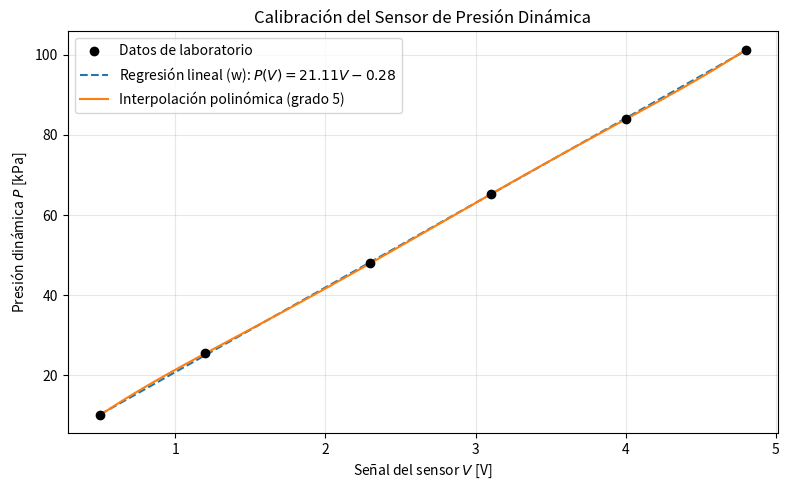

Generate this figure with matplotlib:
import numpy as np
import matplotlib.pyplot as plt
from matplotlib.widgets import RadioButtons, Slider
# 1. Datos para calibracion del tubo Pitot ( Voltaje [V] vs Presion [kPa ])
V_sensor = np . array ([0.5 , 1.2 , 2.3 , 3.1 , 4.0 , 4.8])
P_sensor = np . array ([10.1 , 25.5 , 48.0 , 65.2 , 83.9 , 101.3])

# 2. Modelo atmosferico terrestre simplificado ( Altitud [m] vs Densidad [kg/m^])

altitudes_tab = np . array ([0 , 5000 , 10000 , 15000 , 20000 , 25000 , 30000])
densidades_tab = np . array ([1.225 , 0.736 , 0.413 , 0.194 , 0.088 , 0.040 , 0.018])

# 3. Telemetria de vuelo : Tiempo [s] ( muestreo a 1 Hz durante 2 min)
t_vuelo = np . linspace (0 , 120 , 121)

# Perfil de velocidad simulado [m/s] ( modelo logistico )
v_vuelo = 2500 * (1 / (1 + np . exp ( -0.05 * ( t_vuelo - 60) ) ) ) - 118

cond_num = ([0.5 , 1.2 , 2.3 , 3.1 , 4.0 , 4.8])

#matriz del balance de masas planeandolo como Ax=b

A = np.array([
    [1,  1,  1],
    [1,  1, -1],
    [1, -2,  0]
],
 dtype=float)

print("El número de condición de la matriz A es:", np.linalg.cond(A))
b = np.array([50000, 15000, 0], dtype=float)


m = np.linalg.solve(A, b)


m1, m2, m3 = m

print(f"Masa tanque 1 (m1): {m1:.2f} kg")
print(f"Masa tanque 2 (m2): {m2:.2f} kg")
print(f"Masa tanque 3 (m3): {m3:.2f} kg")



# Datos existentes en trabajo.marte.py
V_sensor = np.array([0.5, 1.2, 2.3, 3.1, 4.0, 4.8])
P_sensor = np.array([10.1, 25.5, 48.0, 65.2, 83.9, 101.3])
cond_num = ([0.5, 1.2, 2.3, 3.1, 4.0, 4.8])

# 
# A. REGRESIÓN LINEAL (Ecuación normal: w = (X^T X)^(-1) X^T y)
# 
X = np.column_stack([V_sensor, np.ones_like(V_sensor)])
w = np.linalg.inv(X.T @ X) @ X.T @ P_sensor  # w[0]: pendiente, w[1]: ordenada en el origen

# 
# B. INTERPOLACIÓN POLINÓMICA (Matriz de Vandermonde, grado N - 1 = 5)
# 
grado_interp = len(V_sensor) - 1
A_vand = np.vander(V_sensor)
coef_interp = np.linalg.solve(A_vand, P_sensor)

cond_vand = np.linalg.cond(np.vander(cond_num))

# 
# C. EVALUACIÓN Y GRÁFICA
#
V_fino = np.linspace(V_sensor.min(), V_sensor.max(), 200)
P_reg_fino = np.polyval(w, V_fino)
P_interp_fino = np.polyval(coef_interp, V_fino)

print(f"Coeficientes w: {w}")
print(f"Recta de calibración: P(V) = {w[0]:.4f} * V + ({w[1]:.4f}) [kPa]")
print(f"Número de condición (Vandermonde grado {grado_interp}): {cond_vand:.2e}")

plt.figure(figsize=(8, 5))
plt.scatter(V_sensor, P_sensor, color="black", zorder=5, label="Datos de laboratorio")
plt.plot(V_fino, P_reg_fino, "--", label=f"Regresión lineal (w): $P(V) = {w[0]:.2f}V {w[1]:+.2f}$")
plt.plot(V_fino, P_interp_fino, "-", label=f"Interpolación polinómica (grado {grado_interp})")
plt.xlabel("Señal del sensor $V$ [V]")
plt.ylabel("Presión dinámica $P$ [kPa]")
plt.title("Calibración del Sensor de Presión Dinámica")
plt.grid(True, alpha=0.3)
plt.legend()
plt.tight_layout()
plt.show()

# 
# FUNCIONES DE CÁLCULO NUMÉRICO (Modularizadas y vectorizadas)
# 

def resolver_balance_masas():
    """
    Apartado 1: Sistema lineal Ax = b usando NumPy (np.linalg.solve).
    Devuelve [m1, m2, m3] en kg y el número de condición de A.
    """
    A_mat = np.array([
        [1,  1,  1],
        [1,  1, -1],
        [1, -2,  0]
    ], dtype=float)
    b_vec = np.array([50000.0, 15000.0, 0.0], dtype=float)
    masas = np.linalg.solve(A_mat, b_vec)
    # Validación física: orden de 10^4 kg por tanque (50 t en total),
    # coherente con la primera etapa de un lanzador pesado hacia Marte.
    return masas, np.linalg.cond(A_mat)


def calibrar_sensor(V, P):
    """
    Apartado 2: Regresión lineal P(V) = theta_1 * V + theta_0 con NumPy (np.polyfit).
    Devuelve (theta_1 [kPa/V], theta_0 [kPa]).
    """
    theta_1, theta_0 = np.polyfit(V, P, 1)
    # Validación física: sensibilidad ~21.11 kPa/V (21.11e3 Pa/V) y offset
    # cercano a cero (-0.28 kPa), confirmando respuesta lineal estable del tubo Pitot.
    return theta_1, theta_0


def calcular_altitud(t, v):
    """
    Apartado 3: Integración 1D acumulada h(t) [m] mediante trapecio vectorizado.
    Función propia: NumPy solo dispone de trapecio total (escalar), no acumulado.
    """
    dt = np.diff(t)
    areas_trapecios = 0.5 * (v[:-1] + v[1:]) * dt
    h = np.concatenate(([0.0], np.cumsum(areas_trapecios)))
    # Validación física: h(120 s) ~ 135 840 m (~135.8 km, orden 10^5 m),
    # superando la línea de Kármán (100 km) tras 2 minutos de ascenso.
    return h


def estimar_densidad(h, alt_tab, dens_tab):
    """
    Apartado 4: Interpolación lineal 1D de la densidad rho(t) [kg/m^3] con np.interp.
    """
    rho = np.interp(h, alt_tab, dens_tab)
    # Validación física: parte de 1.225 kg/m^3 (atmósfera estándar ISA a nivel
    # del mar) y decrece con la altitud. Para h > 30 000 m satura en 0.018 kg/m^3
    # por límite superior de la tabla atmosférica.
    return rho


def calcular_aceleracion(t, v):
    """
    Apartado 5: Derivación numérica 1D a(t) [m/s^2] con np.gradient (edge_order=1).
    Aplica diferencias centrales en puntos interiores y diferencias de 1.er orden
    (adelantada y atrasada) en los extremos, totalmente vectorizado.
    """
    a = np.gradient(v, t, edge_order=1)
    # Validación física: pico máximo ~31.24 m/s^2 (~3.19 g) en t = 60 s,
    # dentro del margen estructural habitual (< 4 g) para proteger la sonda.
    return a


def velocidad_teorica(t):
    """Modelo logístico continuo de velocidad v(t) [m/s]."""
    return 2500.0 / (1.0 + np.exp(-0.05 * (t - 60.0))) - 118.0


def derivada_velocidad(t):
    """Derivada analítica dv/dt [m/s^2] para el método de Newton-Raphson."""
    s = 1.0 / (1.0 + np.exp(-0.05 * (t - 60.0)))
    return 125.0 * s * (1.0 - s)


def encontrar_tiempo_critico(v_target=340.0, t0=60.0, tol=1e-8, max_iter=50):
    """
    Apartado 6: Búsqueda de raíz temporal f(t) = v(t) - v_target = 0 por Newton-Raphson.
    Función propia: NumPy no dispone de un solver de raíces para ecuaciones no polinómicas.

    Justificación del punto inicial (t0 = 60.0 s):
    Corresponde al punto de inflexión de la curva logística, donde la pendiente
    f'(t) es máxima (31.25 m/s^2) y equidista de los extremos [0, 120] s. Así se
    evitan las regiones asintóticas con derivada casi nula y se garantiza
    convergencia cuadrática en todo el rango del Slider [300, 100] """
